pico-8 play session: hold ← + tap ❎

[t = 4 s] hold ← ~4s, tap ❎ ~7×
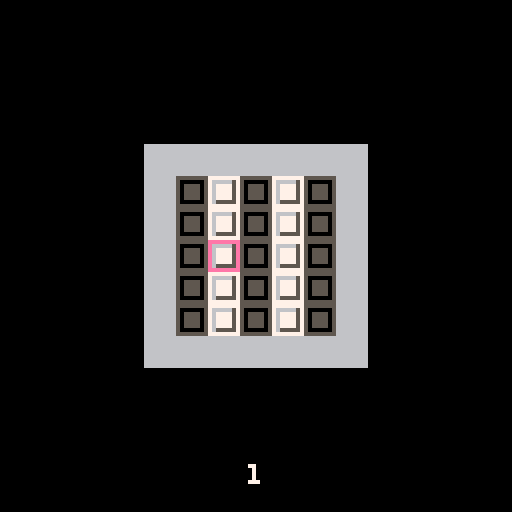
[t = 6 s] hold ← ~6s, tap ❎ ~10×
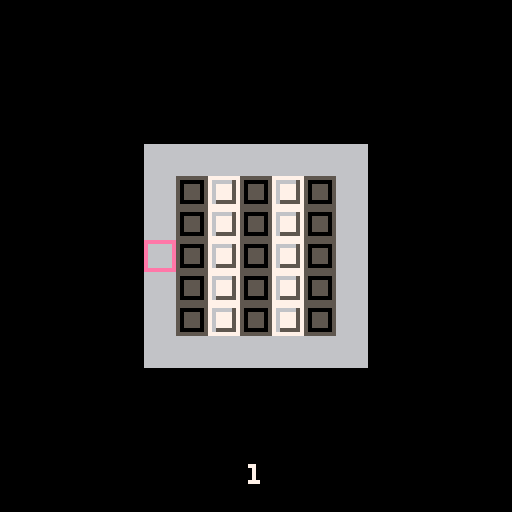

pico-8 cartridge
version 16
__lua__
-- picolarium
-- by tobiasvl

function load()
  ls={}
  lvls_beat=0
  count=0
  d=0
  byte=dget(d)
  for y=1,10 do
    add(ls,{})
    for x=1,10 do
      n=band(byte,1)
      byte=rotl(byte,1)
      add(ls[y],n)
      lvls_beat+=n
      count+=1
      if count==32 then
        d+=1
        byte=dget(d)
        count=0
      end
    end
  end
  return ls
end

function save()
  byte=0
  count=0
  d=0
  for y=1,10 do
    for x=1,10 do
      byte=bor(byte, level_select[y][x])
      byte=rotl(byte,1)
      count+=1
      if count==32 then
        dset(d,byte)
        byte=0
        d+=1
        count=0
      end
    end
  end
end

--[[
modes
0: title
1: title_wait
2: title_tutorial
3: level_select
4: play (draw)
5: flip
6: verify
7: fail state
]]

function center(str,y,c)
  c=c or 7
  print(str,64-(#str*2),y,c)
end

function print_lvl_no()
  local x=62
  if (lvl>9) x-=2
  if (lvl>99) x-=2
  poke4(0x4300,peek4(0x5f28))
  camera()
  print(lvl,x,116,7)
  x=ceil(lvl/#level_select)
  y=lvl%#level_select
  if (y==0) y=10
  if level_select[x][y]==1 then
    center("(solved)",122,5)
  end
  poke4(0x5f28,peek4(0x4300))
end

function _init()
  cartdata("picolarium")
  level_select=load()
  palt(0,false)
  mode=0
  draw=false
  lvl=1
  center("by",88)
  center("tobiasvl",96)
  lvl_xpos,lvl_ypos=0,0
  counter=0
end

function play_init()
  mode=4
  menuitem(1,"level select",function() turn_off_draw() pal() mode=3 end)
  draw_level(levels[lvl])
  w=flr((2+#levels[lvl][1])/2)
  h=flr((2+#levels[lvl])/2)
  xpos = w*8
  ypos = h*8
  stack = {}
end

-- fizzlefade
--
-- algorithm from
-- antirez.com/news/113
function new_fizzlefader()
 local x = 0
 local y = 0
 local x2 = 0
 local y2 = 0
 local f = {}
 f.step = function()
  -- next pixel
  if x < 15 then
   x += 1
  elseif y < 15 then
   x = 0
   y += 1
  else
    x=0
    y=0
    mode=1
    mset(3,10,32) --bug
    map()
  end

  -- feistel transform
  function f(n)
   n = bxor((n*2)+shr(n,1)+7*12,n)
   n = band(n,0xf)
   return n
  end

  -- permute with feistel net
  -- use x2 as "left", y2 as
  -- "right"
  x2=x
  y2=y
  for round=1,8 do
   next_x2=y2
   y2=bxor(x2,f(y2))
   x2=next_x2
  end
  -- no need for a final
  -- recomposition step
  -- in our case:
  -- we just use x2 and y2
  -- (l and r) directly
 end
 f.draw = function()
   if y2<13 then --black border at bottom
     p=mget(x2,y2)
     if p==0 or (p>=64 and p<=95) then --bug fix
       mset(x2,y2,mget(x2,y2)+32)
     end
   end
 end
 return f
end

cls(0)
f = new_fizzlefader()

function title_draw()
  f.draw()
  map()
  f.step()
end
--end fizzlefader

function turn_off_draw()
  draw=false
  pal()
  stack={}
  draw_level(levels[lvl])
end

function verify_path()
  draw=false
  pal()
  bad_rows={}
  b_tiles={}
  w_tiles={}
  mset(xpos/8,ypos/8,mget(xpos/8,ypos/8)+path_tile(nil,1)) --make last border
  for y=0,(#levels[lvl])+1 do
    row_color=0
    for x=0,(#levels[lvl][1])+1 do
        if fget(mget(x,y),2) then--white
          if fget(mget(x,y),1) then--is a path
            mset(x,y,48)--black
            add(w_tiles,{x,y})
          end
          if row_color==0 then
            row_color=1
          elseif row_color==2 then
            del(bad_rows,y) --very dumb
            add(bad_rows,y)
          end
        elseif fget(mget(x,y),3) then--black
          if fget(mget(x,y),1) then--is a path
            mset(x,y,56)--white
            add(b_tiles,{x,y})
          end
          if row_color==0 then
            row_color=2
          elseif row_color==1 then
            del(bad_rows,y) --very dumb
            add(bad_rows,y)
          end
        else
          mset(x,y,33)--border
        end
    end
  end
  mode=5
end

-- x delta, y delta, opposite direction
moves = {[1]={-8,0,2},
         [2]={8,0,1},
         [4]={0,-8,8},
         [8]={0,8,4}}

function move(dir)
  new_xpos=xpos+moves[dir][1]
  new_ypos=ypos+moves[dir][2]
  if draw and stack[#stack]==moves[dir][3] then
    pop(stack)
    xpos=new_xpos
    ypos=new_ypos
    new=flr(mget(xpos/8,ypos/8)/16)
    mset(xpos/8,ypos/8,new*16+1)
  elseif fget(mget(new_xpos/8,new_ypos/8),0) then
    if draw then
      mset(xpos/8,ypos/8,mget(xpos/8,ypos/8)+path_tile(stack[#stack],dir)) --path_tile()
      push(stack,dir)
    end
    xpos=new_xpos
    ypos=new_ypos
  end
end

function path_tile(dir1, dir2)
    if dir1==1 then --left
      if (dir2==1) return 2 --left/left
      if (dir2==4) return 5 --left/up
      if (dir2==8) return 3 --left/down
    elseif dir1==2 then --right
      if (dir2==2) return 2 --right/right
      if (dir2==4) return 6 --right/up
      if (dir2==8) return 4 --right/down
    elseif dir1==4 then --up
      if (dir2==4) return 1 --up/up
      if (dir2==1) return 4 --up/left
      if (dir2==2) return 3 --up/right
    elseif dir1==8 then --down
      if (dir2==8) return 1 --down/down
      if (dir2==1) return 6 --down/left
      if (dir2==2) return 5 --down/right
    elseif dir1==nil then --start
      if (dir2==1) return 10 --left
      if (dir2==2) return 9 --right
      if (dir2==4) return 8 --up
      if (dir2==8) return 7 --down
    end
end

function _update()
  if (mode==1 and btnp(❎)) mode=2
  if mode==0 then
    if btnp(🅾️) or btnp(❎) then
      palt()
      for x=0,15 do
        for y=0,12 do
          if (y~=3 and y~=4) mset(x,y,32)
        end
      end
      map()
      palt(0,false)
      spr(96,0,24,16,2)
      mode=1
    end
  elseif mode==1 or mode==2 then
    if btnp(🅾️) then
      palt()
      for x=0,15 do
        for y=0,15 do
          mset(x,y,0)
        end
      end
      mode=3
    end
  elseif mode==3 then
    if btnp(⬅️) then
      if lvl%#level_select~=1 then
        lvl-=1
        lvl_xpos-=8
      elseif lvl~=1 then
        lvl-=1
        lvl_xpos+=(#level_select-1)*8
        lvl_ypos-=8
      end
    end
    if btnp(➡️) then
      if lvl%#level_select[1]~=0 then
        lvl+=1
        lvl_xpos+=8
      elseif lvl~=100 then
        lvl+=1
        lvl_xpos-=(#level_select-1)*8
        lvl_ypos+=8
      end
    end
    if (btnp(⬆️) and lvl>10) lvl-=10 lvl_ypos-=8
    if (btnp(⬇️) and lvl<=90) lvl+=10 lvl_ypos+=8
    if (btnp(🅾️)) play_init()
  elseif mode==4 then
    button=btnp()
    if button==16 then
      if draw then
        verify_path()
      else
        draw=true
        pal(14,10)
      end
    elseif button==32 then
      turn_off_draw()
    elseif button==1 or button==2 or button==4 or button==8 then
      move(button)
    end
  elseif mode==7 then
    if (btnp(🅾️)) mode=4 turn_off_draw()
    if (btnp(❎)) mode=3
  end
  if (mode==6 or mode==7) counter+=1
end

function _draw()
  if mode==0 then
    title_draw()
  elseif mode==1 then
    spr(128,9,104,14,3)
    center("press 🅾️",60,0)
    center("(❎ for tutorial)",68,0)
  elseif mode==2 then
    rectfill(0,60,127,72,7)
    cursor(8,52)
    color(0)
    print("⬅️➡️⬆️⬇️: move")
    print("🅾️: start and finish a\n    single stroke\n")
    print("flip tiles so each horizontal\nline is one color")
    print("e.g. from ▒/▥ to █/▤")
  elseif mode==3 then
    draw_level(level_select)
    spr(0, lvl_xpos, lvl_ypos)
    camera()
    center("select level",8)
    print_lvl_no()
    if (lvls_beat==100) printg()
  elseif mode==4 then
    cls()
    map()
    print_lvl_no()
    spr(0, xpos, ypos)
  elseif mode==5 then
    cls()
    if (#b_tiles==0 and #w_tiles==0) mode=6
    for t in all(b_tiles) do
      s=mget(t[1],t[2])
      mset(t[1],t[2],s-1)
      if (s==49) mode=6
    end
    for t in all(w_tiles) do
      s=mget(t[1],t[2])
      mset(t[1],t[2],s+1)
      if (s==55) mode=6
    end
    map()
  elseif mode==6 or mode==7 then
    if #bad_rows==0 then
      x=ceil(lvl/#level_select)
      y=lvl%#level_select
      if (y==0) y=10
      if level_select[x][y]==0 then
        level_select[x][y]=1
        lvls_beat+=1
        save()
      end
      camera()
      center("clear!",16,3)
      if (counter==24) counter,mode=0,3
    else
      if counter>=16 then
        counter=0
        for y in all(bad_rows) do
          for x=1,(#levels[lvl][1]) do
            s=mget(x,y)
            if s==1 or s==48 then
              s=12
            elseif s==17 or s==56 then
              s=28
            elseif s==28 or s==12 then
              s+=1
            elseif s==29 or s==13 then
              s-=1
            end
            mset(x,y,s)
          end
        end
        map()
      end
      -- i regret using the camera to center the level
      poke4(0x4300,peek4(0x5f28))
      camera()
      center("failed",16,8)
      print("🅾️ try again",40,108,7)
      print("❎ back",40,116,7)
      poke4(0x5f28,peek4(0x4300))
      mode=7
    end
  end
end

function draw_border(len,y)
  for x=0,len do
    mset(x,y,33)
  end
end

function draw_level(level)
  cls()
  for x=0,32 do
    for y=0,32 do
      mset(x,y,0)
    end
  end
  width=#level[1]
  height=#level
  if (mode==4) draw_border(width+1, 0)
  for y=1,height do
    if (mode==4) mset(0,y,33)
    for x=1,width do
      if mode==3 then
        mset(x-1,y-1,level[y][x]*16+1)
      elseif mode==4 then
        mset(x,y,level[y][x]*16+1)
      end
    end
    if (mode==4) mset(width+1,y,33)
  end
  if (mode==4) draw_border(width+1, height+1) width+=2 height+=2
  x=-(128-(width*8))/2
  y=-(128-(height*8))/2
  camera(x,y)
  map()
end

push=add
function pop(stack)
  local v = stack[#stack]
  stack[#stack]=nil
  return v
end

levels = {
  { --level1,
    {1,0,1,0,1},
    {1,0,1,0,1},
    {1,0,1,0,1},
    {1,0,1,0,1},
    {1,0,1,0,1}
  },
  { --level2
    {0,0,1,0,0},
    {0,0,1,0,0},
    {0,0,1,0,0},
    {0,0,1,0,0},
    {0,1,1,1,0},
    {0,1,0,1,0},
    {0,1,1,1,0}
  },
  { --level3
    {1,1,0,1,1},
    {1,1,0,1,1},
    {1,1,0,1,1},
    {1,1,0,1,1},
    {1,0,0,0,1},
    {1,0,1,0,1},
    {1,0,1,0,1}
  },
  { --level4
    {1,0,0,0,1},
    {1,0,1,0,1},
    {1,0,1,0,1},
    {1,0,1,0,1},
    {1,0,0,0,1},
    {1,1,1,0,1},
    {1,1,0,0,1},
    {1,1,0,0,1}
  },
  { --level5
    {0,1,1,1,0,0,0},
    {0,1,1,1,1,1,0},
    {0,1,1,1,0,1,0},
    {0,1,1,1,1,1,0},
    {0,1,1,1,0,0,0}
  },
  { --level6
    {0,0,1,1},
    {0,0,1,1},
    {1,1,0,0},
    {1,1,0,0}
  },
  { --level7
    {0,0,1,1,0,0},
    {0,0,1,1,1,0},
    {0,0,1,0,1,0},
    {0,0,1,0,0,0},
    {0,1,1,0,0,0},
    {0,1,1,0,0,0}
  },
  { --level8
    {1,1,0,0,0,0,1},
    {1,1,0,1,1,0,1},
    {1,1,0,1,1,0,1},
    {1,0,0,1,0,0,1},
    {1,0,0,1,0,0,1}
  },
  { --level9
    {0,0,0,1,0,0,0},
    {0,0,1,1,1,0,0},
    {0,1,1,1,1,1,0}
  },
  { --level1,0,
    {0,1,1,1,1,0},
    {0,1,1,1,1,0},
    {1,0,1,1,0,1},
    {1,0,0,0,0,1}
  },
  { --level1,1,
    {0,1,1,0},
    {1,0,0,1},
    {1,0,0,1},
    {0,1,1,0}
  },
  { --level1,2
    {1,0,0,0,0,0,1},
    {1,0,1,0,1,0,1},
    {1,0,1,0,1,0,1},
    {1,0,0,0,0,0,1}
  },
  { --level1,3
    {1,0,1,0,1,0},
    {1,0,1,0,1,0},
    {0,1,0,1,0,1},
    {0,1,0,1,0,1},
    {1,0,1,0,1,0},
    {1,0,1,0,1,0}
  },
  { --level1,4
    {1,0,0,0,1},
    {0,0,1,0,0},
    {1,0,0,0,1}
  },
  { --level1,5
    {1,0,0,0,1},
    {0,1,1,1,0},
    {0,1,0,1,0},
    {0,1,1,1,0},
    {1,0,0,0,1}
  },
  { --level1,6
    {0,0,0,0,1},
    {1,1,1,1,0},
    {1,0,0,0,1},
    {1,1,1,1,0},
    {0,0,0,0,1}
  },
  { --level1,7
    {1,1,0,1,1},
    {0,1,0,1,0},
    {1,0,1,0,1},
    {0,1,0,1,0},
    {1,1,0,1,1}
  },
  { --level1,8
    {0,0,1,1,1,0,0},
    {0,1,1,0,1,1,0},
    {0,0,1,1,1,0,0}
  },
  { --level1,9
    {0,1,0},
    {1,0,1},
    {1,1,0},
    {0,1,1},
    {1,0,1},
    {0,1,0}
  },
  { --level20,
    {1,1,0,0},
    {1,0,1,0},
    {0,1,0,1},
    {0,0,1,1}
  },
  { --level21,
    {0,0,0,1,1,1,0,0},
    {0,0,1,1,1,1,1,0},
    {0,1,1,1,1,1,1,1},
    {0,1,1,1,1,1,1,1},
    {0,0,0,0,1,0,0,0},
    {0,0,0,0,1,0,0,0},
    {0,0,1,0,1,0,0,0},
    {0,0,1,1,1,0,0,0}
  },
  { --level22
    {0,0,1,1,1,1,1},
    {0,1,1,1,0,0,1},
    {0,1,1,1,0,0,0},
    {0,0,0,0,0,1,1},
    {0,0,0,0,0,1,1},
    {0,1,1,1,0,1,1},
    {0,0,1,1,0,0,1}
  },
  { --level23
    {0,0,1,1,0,0,0,0},
    {0,1,1,1,1,0,0,0},
    {1,1,0,1,1,0,0,0},
    {1,1,1,1,1,0,0,0},
    {0,0,0,1,1,0,0,0},
    {0,0,1,1,0,0,1,1},
    {0,1,1,0,0,1,1,1},
    {0,1,1,1,1,1,1,1}
  },
  { --level24
    {0,0,0,0,1,1,1,0},
    {0,0,0,0,1,0,1,0},
    {1,0,0,0,1,1,1,1},
    {1,1,1,0,0,1,0,0},
    {1,1,1,1,1,1,0,0},
    {0,1,1,1,1,0,0,0},
    {0,0,1,0,0,0,0,0},
    {0,0,1,1,0,0,0,0}
  },
  { --level25
    {1,0,0,0,0,0,0,1},
    {0,0,1,0,0,1,0,0},
    {0,1,1,1,0,0,0,0},
    {0,0,1,0,0,0,1,0},
    {1,0,0,1,1,0,0,1}
  },
  { --level26
    {1,0,0,0,0,0,0,1},
    {1,0,1,1,1,1,0,1},
    {1,0,1,1,1,1,0,1},
    {1,0,0,0,0,0,0,1},
    {0,1,1,1,1,1,1,0},
    {1,1,0,1,1,0,1,1},
    {1,0,0,0,1,1,1,1},
    {1,1,0,1,1,1,0,1}
  },
  { --level27
    {0,1,1,1,1,1,1,1},
    {0,0,0,0,0,1,0,0},
    {0,0,0,0,0,1,0,0},
    {0,1,1,1,0,1,1,1},
    {0,1,1,1,0,0,1,1},
    {0,1,1,1,1,1,1,1},
    {0,1,1,1,1,1,1,1},
    {0,1,0,0,0,0,0,1}
  },
  { --level28
    {1,1,1,1,0,0,0,0},
    {1,0,0,1,0,1,0,1},
    {1,0,1,1,0,0,1,0},
    {1,0,0,0,0,0,1,0},
    {1,1,1,1,1,1,1,0}
  },
  { --level29
    {1,1,1,1,0,0,0,0},
    {1,1,0,0,0,1,1,0},
    {0,0,0,1,1,1,1,0},
    {0,1,1,1,0,1,1,0},
    {0,0,0,0,1,0,0,0}
  },
  { --level30,
    {1,1,0,0,0,0,0,0},
    {1,1,0,0,0,0,0,0},
    {0,1,0,0,0,0,0,0},
    {0,1,0,0,0,0,0,0},
    {0,1,1,0,0,0,0,1},
    {0,1,1,1,0,0,1,1},
    {0,1,1,1,1,1,1,0},
    {0,1,0,1,0,0,0,0}
  },
  { --level31,
    {1,0,1,0,0,0,0,0},
    {0,1,0,1,0,0,0,0},
    {1,0,1,0,1,0,0,0},
    {0,1,0,1,0,1,0,0},
    {0,0,1,0,1,0,1,0},
    {0,0,0,1,0,1,0,1},
    {0,0,0,0,1,0,1,0},
    {0,0,0,0,0,1,0,1}
  },
  { --level32
    {1,0,1,1,1,1,0,1},
    {0,0,0,1,1,0,0,0},
    {1,0,1,0,0,1,0,1},
    {0,0,0,1,1,0,0,0},
    {1,0,1,0,0,1,0,1}
  },
  { --level33
    {1,0,1,1,1,0,1},
    {0,1,0,1,0,1,0},
    {1,0,1,1,1,0,1}
  },
  { --level34
    {1,1,1,0},
    {0,1,1,1},
    {1,1,1,0},
    {0,1,1,1}
  },
  { --level35
    {1,0,0,0,1},
    {0,1,0,1,0},
    {1,0,0,0,1},
    {0,1,0,1,0},
    {1,0,0,0,1}
  },
  { --level36
    {0,1,1,1,1,1,0},
    {1,0,0,0,0,0,1},
    {1,0,1,1,1,0,1},
    {1,0,1,0,1,0,1},
    {1,0,1,1,1,0,1},
    {1,0,0,0,0,0,1},
    {0,1,1,1,1,1,0}
  },
  { --level37
    {1,0,1,1,0,1},
    {0,1,0,0,1,0},
    {1,0,0,0,0,1},
    {1,0,0,0,0,1},
    {0,1,0,0,1,0},
    {1,0,1,1,0,1}
  },
  { --level38
    {0,1,0,1,1,0,1,0},
    {1,0,0,0,0,0,0,1},
    {0,1,0,1,1,0,1,0}
  },
  { --level39
    {1,0,1,0,1},
    {0,0,1,0,0},
    {1,0,1,0,1},
    {1,1,0,1,1},
    {0,0,1,0,0}
  },
  { --level40,
    {1,0,0,0,1},
    {0,0,1,0,0},
    {0,1,0,1,0},
    {0,0,1,0,0},
    {1,0,0,0,1}
  },
  { --level41,
    {1,0,0,0,1},
    {0,0,1,0,0},
    {0,0,1,0,0},
    {1,0,0,0,1},
    {1,1,0,1,1},
    {1,1,0,0,1},
    {1,1,0,1,1},
    {1,1,0,0,1}
  },
  { --level42
    {0,0,1,1,1,1,0,0},
    {0,1,1,0,1,1,1,0},
    {1,1,1,1,1,0,1,1},
    {1,0,1,1,1,1,1,1},
    {1,1,0,0,0,0,1,1},
    {0,1,0,0,0,0,1,0},
    {0,1,0,0,0,0,1,0},
    {0,1,1,1,1,1,1,0}
  },
  { --level43
    {1,1,1,0,1,1,1,1},
    {1,1,1,0,0,1,1,1},
    {1,1,1,0,0,0,1,1},
    {1,1,1,0,1,1,1,1},
    {1,1,1,0,1,1,1,1},
    {0,0,0,0,1,1,0,0},
    {1,0,0,0,0,0,0,1},
    {1,1,0,0,0,0,1,1}
  },
  { --level44
    {1,1,0,0,0,1,1,1},
    {1,0,1,0,1,0,1,1},
    {1,1,1,0,1,1,1,1},
    {1,1,0,0,0,1,1,1},
    {1,0,0,0,0,0,1,0},
    {1,0,1,0,0,0,0,0},
    {1,0,0,0,0,0,0,0},
    {1,0,0,0,0,0,1,0}
  },
  { --level45
    {1,1,1,0,1,1,1,0},
    {1,1,1,0,1,0,1,0},
    {1,1,1,0,1,1,1,0},
    {0,0,1,1,1,0,0,0},
    {0,1,1,0,1,1,1,0},
    {0,1,1,1,1,1,1,1},
    {0,0,0,1,1,1,1,1},
    {0,0,1,1,1,1,1,1}
  },
  { --level46
    {0,1,1,1,1,1,0},
    {1,1,0,0,0,1,1},
    {1,1,0,0,0,1,1},
    {0,1,1,1,1,1,0},
    {0,0,1,0,0,1,0},
    {0,1,0,0,1,0,0},
    {0,0,1,0,0,1,0}
  },
  { --level47
    {0,0,1,1,1,1,0,0},
    {0,1,0,1,1,0,1,0},
    {1,1,0,1,1,0,1,1},
    {1,1,1,1,1,1,0,1},
    {0,1,1,0,0,1,1,0}
  },
  { --level48
    {1,0,0,0,0,0,1},
    {0,1,0,1,0,0,0},
    {0,1,0,1,0,0,0},
    {0,0,1,0,0,0,0},
    {0,0,0,0,0,1,0},
    {0,1,1,1,1,1,0},
    {1,0,0,0,0,0,1}
  },
  { --level49
    {0,1,1,1,0,0,0,0},
    {0,0,1,1,0,0,0,0},
    {0,1,1,1,0,0,0,0},
    {0,0,1,1,1,0,0,0},
    {1,1,1,1,1,0,0,0},
    {0,0,1,1,1,0,0,0},
    {0,1,1,1,1,1,0,0},
    {0,1,0,1,1,1,1,1}
  },
  { --level50,
    {0,0,1,1,1,1,0,0},
    {0,1,0,0,0,0,1,0},
    {0,1,0,0,0,0,1,0},
    {1,0,1,0,0,1,0,1},
    {1,0,0,0,0,0,0,1},
    {0,1,1,1,1,1,1,0},
    {0,0,1,0,0,1,0,0},
    {0,1,1,0,0,1,1,0}
  },
  { --level51,
    {0,0,1,1,1,1,0,0},
    {0,0,1,1,1,1,0,0},
    {1,1,1,0,0,0,1,1},
    {1,1,1,0,1,0,1,1},
    {1,1,1,0,0,0,1,1}
  },
  { --level52
    {1,1,1,0,0,1,1,1},
    {0,1,0,0,0,0,1,0},
    {0,1,0,0,0,0,1,0},
    {0,0,0,1,1,0,0,0},
    {0,0,0,1,1,0,0,0}
  },
  { --level53
    {0,1,0,0,0,0,1,0},
    {1,0,1,0,0,1,0,1},
    {1,0,0,0,0,0,0,1},
    {0,0,0,1,1,0,0,0},
    {0,0,0,1,1,0,0,0}
  },
  { --level54
    {1,1,1,0,0,1,1,1},
    {0,1,0,0,0,0,1,0},
    {0,0,0,0,1,0,0,0},
    {0,0,0,1,1,1,0,0},
    {0,0,0,1,0,1,0,0}
  },
  { --level55
    {0,0,0,1,1,0,0,0},
    {1,1,0,1,1,1,1,0},
    {1,0,1,1,1,1,0,1},
    {1,1,1,0,0,1,1,1},
    {1,0,1,0,0,1,0,1}
  },
  { --level56
    {0,1,0,0,0,0,1,0},
    {1,1,1,0,0,1,1,1},
    {0,1,0,0,0,0,1,0},
    {0,0,0,0,0,0,0,1},
    {0,0,1,1,1,1,0,0}
  },
  { --level57
    {1,0,1,1,1,0,1,1},
    {0,1,0,1,0,1,0,1},
    {1,1,1,1,1,1,1,0},
    {1,1,0,0,0,1,1,0},
    {1,1,0,0,0,1,1,1}
  },
  { --level58
    {1,1,0,0,1,1,0,1},
    {0,0,0,0,0,0,0,1},
    {0,0,1,1,0,0,0,0},
    {0,0,1,1,0,0,0,1},
    {0,0,1,1,0,0,0,0}
  },
  { --level59
    {1,1,1,0,0,0,0,1},
    {1,0,1,0,1,0,0,1},
    {0,0,0,0,0,0,0,1},
    {0,0,1,1,0,0,1,0},
    {0,0,1,1,0,0,1,0}
  },
  { --level60,
    {1,1,1,0,0,1,1,1},
    {1,0,1,1,1,1,0,1},
    {1,1,1,0,0,1,1,1},
    {0,0,0,0,0,0,1,0},
    {0,0,1,1,1,0,0,0}
  },
  { --level61,
    {1,1,0,0,1,1,1},
    {1,0,0,0,0,1,1},
    {1,0,0,0,0,1,1},
    {1,0,0,0,0,1,1},
    {0,0,0,0,0,0,1},
    {0,0,0,0,1,0,1},
    {0,0,0,1,0,0,0},
    {1,1,0,0,1,1,1}
  },
  { --level62
    {1,0,1,1,1,0,1},
    {0,0,0,1,0,0,0},
    {0,1,0,0,0,1,0},
    {0,0,0,0,0,0,0},
    {0,0,1,1,1,1,1},
    {0,0,1,0,1,0,1},
    {0,0,1,1,1,1,1},
    {0,0,0,0,0,0,0}
  },
  { --level63
    {1,1,0,0,1,1,1},
    {1,0,0,0,0,1,1},
    {1,1,0,0,1,1,0},
    {0,0,0,0,0,0,0},
    {0,1,0,0,1,1,1},
    {1,1,0,0,0,1,1},
    {1,1,0,1,0,1,1},
    {0,0,0,1,0,0,1}
  },
  { --level64
    {1,1,0,1,1,1,1},
    {0,0,0,1,1,1,1},
    {0,1,0,1,1,1,1},
    {0,0,0,1,1,1,0},
    {0,0,0,0,1,1,0},
    {1,0,0,0,0,0,0},
    {1,0,0,0,0,0,1},
    {0,0,1,1,0,0,0}
  },
  { --level65
    {1,1,1,1,0},
    {0,0,0,0,1},
    {0,1,0,1,1},
    {0,0,0,0,1},
    {0,0,0,0,1},
    {1,1,1,1,0}
  },
  { --level66
    {1,1,1,1,1,1,0},
    {1,0,0,0,0,1,1},
    {1,0,1,1,0,1,1},
    {1,0,0,1,1,1,0},
    {1,1,0,0,1,1,0},
    {1,0,1,1,0,1,1},
    {1,0,0,0,0,1,1},
    {1,1,1,1,1,1,0}
  },
  { --level67
    {1,1,0,0,1,1,1},
    {1,1,1,0,1,1,1},
    {1,1,1,0,1,1,1},
    {1,1,1,1,0,1,1},
    {1,0,1,1,1,1,1},
    {1,1,0,1,1,1,1},
    {1,1,0,1,1,1,1},
    {1,1,0,0,1,1,1}
  },
  { --level68
    {1,0,0,0,0,1,1},
    {0,0,0,0,0,0,1},
    {1,0,0,0,0,1,0},
    {1,0,0,0,0,1,0},
    {0,0,1,1,0,0,0},
    {0,1,1,1,1,0,0},
    {0,0,0,0,0,0,1},
    {0,0,1,1,0,0,0}
  },
  { --level69
    {1,0,0,0,0,1},
    {1,1,1,1,1,1},
    {1,0,0,0,0,1},
    {1,1,1,1,1,1},
    {1,0,0,0,0,1},
    {1,1,1,1,1,1},
    {1,0,0,0,0,1}
  },
  { --level70,
    {0,0,1,1,1,0,1},
    {0,1,1,0,0,1,0},
    {1,1,1,1,1,0,0},
    {1,0,1,1,1,1,0},
    {0,1,1,1,1,1,0},
    {0,1,1,1,1,1,0},
    {1,1,1,1,1,1,0},
    {1,1,1,1,1,0,0}
  },
  { --level71,
    {0,1,0,0,0,0,0},
    {1,0,1,0,0,0,0},
    {0,1,0,1,0,0,0},
    {1,0,1,0,1,0,0},
    {0,1,0,1,0,1,0},
    {0,0,1,0,1,0,1},
    {0,0,0,1,0,1,0},
    {0,0,0,0,1,0,1}
  },
  { --level72
    {0,0,0,0,1},
    {1,1,1,1,0},
    {1,0,0,1,1},
    {1,1,1,1,0},
    {0,0,0,0,1},
    {0,1,1,0,0},
    {0,0,0,0,1},
    {1,1,1,1,0}
  },
  { --level73
    {1,0,1,1,0,1,0},
    {1,0,1,1,0,1,1},
    {0,1,0,0,1,0,0},
    {1,0,1,1,0,1,1},
    {1,0,1,1,0,1,1},
    {0,1,0,0,1,0,0},
    {1,0,1,1,0,1,1},
    {1,0,1,1,0,1,0}
  },
  { --level74
    {0,1,0,0,1,0,1},
    {0,1,1,1,1,0,0},
    {1,0,0,0,0,1,1},
    {1,0,1,1,0,1,0},
    {1,0,1,1,0,1,0},
    {1,0,0,0,0,1,1},
    {0,1,1,1,1,0,0},
    {0,1,0,0,1,0,1}
  },
  { --level75
    {1,0,0,0,0,1,1},
    {0,0,0,0,0,0,1},
    {0,1,1,1,1,0,0},
    {0,1,0,0,1,0,0},
    {0,1,0,0,1,0,0},
    {0,1,1,1,1,0,0},
    {0,0,0,0,0,0,1},
    {1,0,0,0,0,1,1}
  },
  { --level76
    {0,1,1,1,1,0,0},
    {0,1,0,0,1,0,0},
    {1,0,1,1,0,1,1},
    {0,1,0,0,1,0,1},
    {0,1,0,0,1,0,1},
    {1,0,1,1,0,1,1},
    {0,1,0,0,1,0,0},
    {0,1,1,1,1,0,0}
  },
  { --level77
    {0,0,1,0,0,1},
    {0,1,0,1,0,0},
    {1,1,1,1,1,0},
    {0,1,0,1,0,1},
    {1,1,1,1,1,0},
    {0,1,0,1,0,0},
    {0,0,1,0,0,1}
  },
  { --level78
    {1,0,1,0,1,1},
    {0,0,1,0,0,1},
    {0,1,1,1,0,0},
    {1,1,0,1,1,1},
    {0,1,1,1,0,0},
    {0,0,1,0,0,1},
    {1,0,1,0,1,1}
  },
  { --level79
    {1,0,0,0,0,1,0},
    {0,1,0,0,1,0,1},
    {1,0,1,1,0,1,0},
    {0,1,0,0,1,0,0},
    {0,1,0,0,1,0,0},
    {1,0,1,1,0,1,0},
    {0,1,0,0,1,0,1},
    {1,0,0,0,0,1,0}
  },
  { --level80,
    {0,1,1,1,1,0,1},
    {1,1,0,0,1,1,0},
    {1,0,1,1,0,1,1},
    {0,1,1,1,1,0,1},
    {0,1,1,1,1,0,1},
    {1,0,1,1,0,1,1},
    {1,1,0,0,1,1,0},
    {0,1,1,1,1,0,1}
  },
  { --level81,
    {1,0,0,0,0,0,1},
    {0,0,1,1,1,0,0},
    {0,1,0,0,0,1,0},
    {0,1,0,0,0,0,0},
    {0,1,0,0,0,1,0},
    {0,0,1,1,1,0,0},
    {1,0,0,0,0,0,1}
  },
  { --level82
    {0,1,1,1,1,1,0},
    {0,1,0,0,0,1,0},
    {0,1,0,0,0,1,0},
    {0,1,0,0,0,1,0},
    {0,1,1,0,1,1,0},
    {0,1,1,1,1,1,0},
    {0,1,1,0,1,1,0},
    {0,1,1,1,1,1,0}
  },
  { --level83
    {0,1,1,1,1,1,0},
    {0,1,0,0,0,1,0},
    {0,1,0,1,0,1,0},
    {0,1,1,1,0,1,0},
    {0,1,1,0,1,1,0},
    {0,1,1,1,1,1,0},
    {0,1,1,0,1,1,0},
    {0,1,1,1,1,1,0}
  },
  { --level84
    {0,0,1,1,1,0,0},
    {0,0,1,0,1,0,0},
    {1,1,0,0,0,1,1},
    {1,0,0,0,0,0,1},
    {1,1,1,0,1,1,1},
    {0,0,0,1,0,0,0},
    {0,0,1,1,1,0,0}
  },
  { --level85
    {1,0,0,1,0,0,1},
    {0,1,1,0,1,1,0},
    {0,1,1,1,1,1,0},
    {0,1,1,1,1,1,0},
    {1,0,1,1,1,0,1},
    {1,1,0,1,0,1,1},
    {1,1,1,0,1,1,1}
  },
  { --level86
    {1,1,1,0,1,1,1},
    {1,1,0,1,0,1,1},
    {1,0,1,1,1,0,1},
    {0,1,1,1,1,1,0},
    {1,0,0,1,0,0,1},
    {1,1,1,0,1,1,1},
    {1,1,0,0,0,1,1}
  },
  { --level87
    {0,0,0,1,0,0,0},
    {0,0,1,0,1,0,0},
    {0,1,0,0,0,1,0},
    {1,0,0,0,0,0,1},
    {0,1,0,0,0,1,0},
    {0,0,1,0,1,0,0},
    {0,0,0,1,0,0,0}
  },
  { --level88
    {0,1,0,0,0,1,0},
    {0,0,1,0,1,0,0},
    {0,0,0,1,0,0,0},
    {0,1,1,1,1,1,0},
    {0,0,0,1,0,0,0},
    {0,1,1,1,1,1,0},
    {0,0,0,1,0,0,0}
  },
  { --level89
    {0,0,0,1,0,0,0},
    {0,1,1,1,1,1,0},
    {0,1,0,0,0,0,0},
    {0,1,1,1,1,1,0},
    {0,0,0,0,0,1,0},
    {0,1,1,1,1,1,0},
    {0,0,0,1,0,0,0}
  },
  { --level90,
    {0,0,1,1,1,1,0},
    {0,1,0,0,0,0,1},
    {1,1,1,1,1,0,0},
    {0,1,0,0,0,0,0},
    {1,1,1,1,1,0,0},
    {0,1,0,0,0,0,1},
    {0,0,1,1,1,1,0}
  },
  { --level91,
    {0,0,1,1,1,1,0,0},
    {0,1,1,0,0,1,1,0},
    {0,1,0,1,1,0,1,0},
    {0,1,1,0,0,1,1,0},
    {0,0,1,1,1,1,0,0},
    {1,0,0,1,1,0,0,1},
    {1,1,0,1,1,0,1,1},
    {0,1,1,1,1,1,1,0}
  },
  { --level92
    {0,1,1,1,0,0,0},
    {1,1,1,1,1,0,0},
    {1,0,1,0,1,0,0},
    {1,1,1,1,1,1,0},
    {0,1,1,1,1,1,0},
    {0,1,0,1,0,1,0},
    {0,1,0,1,0,1,0},
    {0,0,1,0,1,0,1}
  },
  { --level93
    {0,0,1,0,0,1,0,0},
    {0,0,1,0,0,1,0,0},
    {1,0,1,1,1,1,0,1},
    {0,1,1,1,1,1,1,0},
    {0,0,1,1,1,1,0,0},
    {0,1,1,1,1,1,1,0},
    {1,0,1,1,1,1,0,1},
    {0,1,0,1,1,0,1,0}
  },
  { --level94
    {1,0,0,0,0,1,0,0},
    {1,1,1,1,1,1,0,0},
    {1,0,0,0,0,1,1,1},
    {1,0,1,0,0,1,0,1},
    {1,0,0,0,0,1,0,1},
    {1,0,0,1,0,1,0,1},
    {1,0,0,0,0,1,0,1},
    {1,1,1,1,1,1,0,0}
  },
  { --level95
    {1,1,1,0,0,1},
    {0,0,1,1,0,1},
    {0,1,0,0,1,1},
    {1,1,0,0,1,0},
    {1,0,1,1,0,0},
    {1,0,0,1,1,1}
  },
  { --level96
    {1,1,1,0,0,0,0,0},
    {1,0,1,0,1,0,1,0},
    {1,1,1,1,0,1,0,1},
    {0,1,1,0,1,0,1,0},
    {0,0,0,1,0,1,0,1},
    {0,0,0,1,1,1,1,1},
    {0,0,0,1,0,0,0,1}
  },
  { --level97
    {1,0,0,0,0,0,1,1},
    {0,1,1,1,1,1,1,1},
    {0,1,1,0,0,0,0,1},
    {0,1,0,1,1,1,1,0},
    {0,1,0,1,1,0,1,0},
    {0,1,1,0,0,1,1,0},
    {0,1,1,1,1,1,1,0},
    {1,0,0,0,0,0,0,1}
  },
  { --level98
    {0,1,1,1,1,0,0,0},
    {1,1,0,0,1,1,0,0},
    {1,1,1,1,1,1,0,0},
    {1,0,0,0,0,1,1,1},
    {1,0,0,1,0,0,0,1},
    {1,0,0,0,0,1,1,1},
    {1,1,0,0,1,1,0,0},
    {0,1,1,1,1,0,0,0}
  },
  { --level99
    {0,0,1,0,0,1,0,0},
    {0,0,0,1,1,0,0,0},
    {1,1,0,1,1,0,1,1},
    {0,0,1,1,1,1,0,0},
    {1,1,0,1,1,0,1,1},
    {0,0,0,1,1,0,0,0},
    {0,0,0,1,1,0,0,0},
    {0,0,0,1,1,0,0,0}
  },
  { --level1,0,0,
    {0,1,1,1,0,1,1,1},
    {0,0,0,1,0,0,0,1},
    {0,1,1,1,0,1,1,1},
    {0,0,0,1,0,1,1,1},
    {1,1,1,1,1,1,0,0},
    {0,0,0,1,0,0,0,1},
    {1,1,0,1,0,0,0,1},
    {0,0,1,1,1,0,1,1}
  },
}

function printg()
  print('c',34,123,1)
  print('o',38,123,2)
  print('n',42,123,3)
  print('g',46,123,4)
  print('r',50,123,5)
  print('a',54,123,6)
  print('t',58,123,7)
  print('u',62,123,8)
  print('l',66,123,9)
  print('a',70,123,10)
  print('t',74,123,11)
  print('i',78,123,12)
  print('o',82,123,13)
  print('n',86,123,14)
  print('s',90,123,15)
end
__gfx__
eeeeeeee7777777797777779999999999999999999999999977777799777777999999999977777799999999999999999eeeeeeee888888880000000000000000
e000000e7666665796666659766666579666665776666659966666577666665996666659966666599666665776666659eddddd5e822222280000000000000000
e000000e7677775796777759767777579677775776777759967777577677775996777759967777599677775776777759edeeee5e828888280000000000000000
e000000e7677775796777759767777579677775776777759967777577677775996777759967777599677775776777759edeeee5e828888280000000000000000
e000000e7677775796777759767777579677775776777759967777577677775996777759967777599677775776777759edeeee5e828888280000000000000000
e000000e7677775796777759767777579677775776777759967777577677775996777759967777599677775776777759edeeee5e828888280000000000000000
e000000e7655555796555559765555579655555776555559965555577655555996555559965555599655555776555559ed55555e822222280000000000000000
eeeeeeee7777777797777779999999999777777997777779999999999999999997777779999999999999999999999999eeeeeeee888888880000000000000000
000000005555555595555559999999999999999999999999955555599555555999999999955555599999999999999999dddddddd222222220000000000000000
000000005000000590000009500000059000000550000009900000055000000990000009900000099000000550000009d000000d200000020000000000000000
000000005055550590555509505555059055550550555509905555055055550990555509905555099055550550555509d0dddd0d202222020000000000000000
000000005055550590555509505555059055550550555509905555055055550990555509905555099055550550555509d0dddd0d202222020000000000000000
000000005055550590555509505555059055550550555509905555055055550990555509905555099055550550555509d0dddd0d202222020000000000000000
000000005055550590555509505555059055550550555509905555055055550990555509905555099055550550555509d0dddd0d202222020000000000000000
000000005000000590000009500000059000000550000009900000055000000990000009900000099000000550000009d000000d200000020000000000000000
000000005555555595555559999999999555555995555559999999999999999995555559999999999999999999999999dddddddd222222220000000000000000
77777777666666669666666999999999999999999999999996666669966666699999999996666669999999999999999900000000000000000000000000000000
77777777666666669666666966666666966666666666666996666666666666699666666996666669966666666666666900000000000000000000000000000000
77777777666666669666666966666666966666666666666996666666666666699666666996666669966666666666666900000000000000000000000000000000
77777777666666669666666966666666966666666666666996666666666666699666666996666669966666666666666900000000000000000000000000000000
77777777666666669666666966666666966666666666666996666666666666699666666996666669966666666666666900000000000000000000000000000000
77777777666666669666666966666666966666666666666996666666666666699666666996666669966666666666666900000000000000000000000000000000
77777777666666669666666966666666966666666666666996666666666666699666666996666669966666666666666900000000000000000000000000000000
77777777666666669666666999999999966666699666666999999999999999999666666999999999999999999999999900000000000000000000000000000000
77777777077777700077770000077000000750000005500000555500055555505555555555555555000000000000000000000000000000000000000000000000
76666657076665700076570000077000000750000005500000560500050000505000000550000005000000000000000000000000000000000000000000000000
76777757076775700076570000077000000750000005500000560500050550505055550550555505000000000000000000000000000000000000000000000000
76777757076775700076570000077000000750000005500000560500050550505055550550555505000000000000000000000000000000000000000000000000
76777757076775700076570000077000000750000005500000560500050550505055550550555505000000000000000000000000000000000000000000000000
76777757076775700076570000077000000750000005500000560500050550505055550550555505000000000000000000000000000000000000000000000000
76555557076555700075570000077000000750000005500000500500050000505000000550000005000000000000000000000000000000000000000000000000
77777777077777700077770000077000000750000005500000555500055555505555555555555555000000000000000000000000000000000000000000000000
00000000000000000000000000000000000000000000000000000000000000000000000000000000000000000000000000000000000000000000000000000000
07777777777000007707777777777777707777777777777707700000000000007777777777000007777777777000007707700000000007707777777777700000
07777777777700007707777777777777707777777777777707700000000000007777777777700007777777777700007707700000000007707777777777770000
07700000007770007707700000000000007700000000007707700000000000007700000007770007700000007770007707700000000007707700000770777000
07700000000777007707700000000000007700000000007707700000000000007700000000777007700000000777007707700000000007707700000770077700
07700000000077707707700000000000007700000000007707700000000000007700000000077707700000000077707707700000000007707700000770007770
07700000000007707707700000000000007700000000007707700000000000007700000000007707700000000007707707700000000007707700000770000770
07700000000007707707700000000000007700000000007707700000000000007700000000007707700000000007707707700000000007707700000770000770
07777777777777707707700000000000007700000000007707700000000000007777777777777707777777777777707707700000000007707700000770000770
07777777777777707707700000000000007700000000007707700000000000007777777777777707777777777777707707700000000007707700000770000770
07700000000000007707700000000000007700000000007707700000000000007700000000007707700000077000007707700000000007707700000770000770
07700000000000007707770000000000007770000000007707770000000000007700000000007707700000077700007707770000000007707700000770000770
07700000000000007700777000000000000777000000007700777000000000007700000000007707700000007770007700777000000007707700000770000770
07700000000000007700077700000000000077700000007700077700000000007700000000007707700000000777007700077700000007707700000770000770
07700000000000007700007777777777700007777777777700007777777777707700000000007707700000000077707700007777777777707700000770000770
07700000000000007700000777777777700000777777777700000777777777707700000000007707700000000007707700000777777777707700000770000770
77777777777777777777777777777777777777777777777777777777777777777777777777777777777777777777777777777777777777777777777777777777
70000000000777770070000000000000070000000000000070077777777777770000000000777770000000000777770070077777777770070000000000077777
70000000000077770070000000000000070000000000000070077777777777770000000000077770000000000077770070077777777770070000000000007777
70077777770007770070077777777777770077777777770070077777777777770077777770007770077777770007770070077777777770070077777007000777
70077777777000770070077777777777770077777777770070077777777777770077777777000770077777777000770070077777777770070077777007700077
70077777777700070070077777777777770077777777770070077777777777770077777777700070077777777700070070077777777770070077777007770007
70077777777770070070077777777777770077777777770070077777777777770077777777770070077777777770070070077777777770070077777007777007
70077777777770070070077777777777770077777777770070077777777777770077777777770070077777777770070070077777777770070077777007777007
70000000000000070070077777777777770077777777770070077777777777770000000000000070000000000000070070077777777770070077777007777007
70000000000000070070077777777777770077777777770070077777777777770000000000000070000000000000070070077777777770070077777007777007
70077777777777770070077777777777770077777777770070077777777777770077777777770070077777700777770070077777777770070077777007777007
70077777777777770070007777777777770007777777770070007777777777770077777777770070077777700077770070007777777770070077777007777007
70077777777777770077000777777777777000777777770077000777777777770077777777770070077777770007770077000777777770070077777007777007
70077777777777770077700077777777777700077777770077700077777777770077777777770070077777777000770077700077777770070077777007777007
70077777777777770077770000000000077770000000000077770000000000070077777777770070077777777700070077770000000000070077777007777007
70077777777777770077777000000000077777000000000077777000000000070077777777770070077777777770070077777000000000070077777007777007
00000000000000000000000000000000000000000000000000000000000000000000000000000000000000000000000000000000000000000000000000000000
00000000000000000000000000000000000000000000000000000000000000000000000000000000000000000000000000000000000000000000000000000000
00000000000000000000000000000000000000000000000000000000000000000000000000000000000000000000000000000000000000000000000000000000
00000000000000000000000000000000000000000000000000000000000000000000000000000000000000000000000000000000000000000000000000000000
00000000000000077000000000000000000000000000000000000000000000000000000000000000000000000000000000000000007070000000000000000000
00700000000000700700000000000000000000000070000000000000000000700000000000000000000000000000000000000000000707000000000000000000
00700000000000700700007777777777777000000070000000000000000000700000000000000777777777777700000007777777770707000000000000000000
00700000000000077000000000000000007000000070000000000000000000700000000000000000000000000700000000000000000000000000000000000000
00700000000070000000000000000000007000000070000000007000000000700000000000000000000000000700000000000000000000000000000000000000
00700000007700000000000000000000007000000070000000770000000000700000000000000000000000007000000000000000000000000000000000000000
00700007770000000000000000000000007000000070000777000000000000777000000000000000000000007000000777777777777700000000000000000000
00777770000000000000000000000000007000000077777000000000000000700777000000000000000000070000000000000070000000000000000000000000
00700000000000000000000000000000007000000070000000000000000000700000770000000000000000070000000000000070000000000000000000000000
00700000000000000000000000000000007000000070000000000000000000700000007000000000000000700000000000000070000000000000000000000000
00700000000000000000000000000000007000000070000000000000000000700000000000000000000007000000000000000700000000000000000000000000
00700000000000000000000000000000007000000070000000000000000000700000000000000000000070000000000000000700000000000000000000000000
00700000000000000000000000000000007000000070000000000000000000700000000000000000000700000000000000007000000000000000000000000000
00070000000007000000007777777777777000000007000000000700000000700000000000000000007000000000000000070000000000000000000000000000
00007777777770000000000000000000007000000000777777777000000000700000000000000000770000000000000007700000000000000000000000000000
__gff__
0009060606060606060606060505000000050a0a0a0a0a0a0a0a0a0a09090000000102020202020202020202000000000505050505050505090900000000000000000000000000000000000000000000000000000000000000000000000000000000000000000000000000000000000000000000000000000000000000000000
0000000000000000000000000000000000000000000000000000000000000000000000000000000000000000000000000000000000000000000000000000000000000000000000000000000000000000000000000000000000000000000000000000000000000000000000000000000000000000000000000000000000000000
__map__
0000000000000000000000000000000000000000000000000000000000000000000000000000000000000000000000000000000000000000000000000000000000000000000000000000000000000000000000000000000000000000000000000000000000000000000000000000000000000000000000000000000000000000
0000000000000000000000000000000000000000000000000000000000000000000000000000000000000000000000000000000000000000000000000000000000000000000000000000000000000000000000000000000000000000000000000000000000000000000000000000000000000000000000000000000000000000
0000000000000000000000000000000000000000000000000000000000000000000000000000000000000000000000000000000000000000000000000000000000000000000000000000000000000000000000000000000000000000000000000000000000000000000000000000000000000000000000000000000000000000
404142434445464748494a4b4c4d4e4f00000000000000000000000000000000000000000000000000000000000000000000000000000000000000000000000000000000000000000000000000000000000000000000000000000000000000000000000000000000000000000000000000000000000000000000000000000000
505152535455565758595a5b5c5d5e5f00000000000000000000000000000000000000000000000000000000000000000000000000000000000000000000000000000000000000000000000000000000000000000000000000000000000000000000000000000000000000000000000000000000000000000000000000000000
